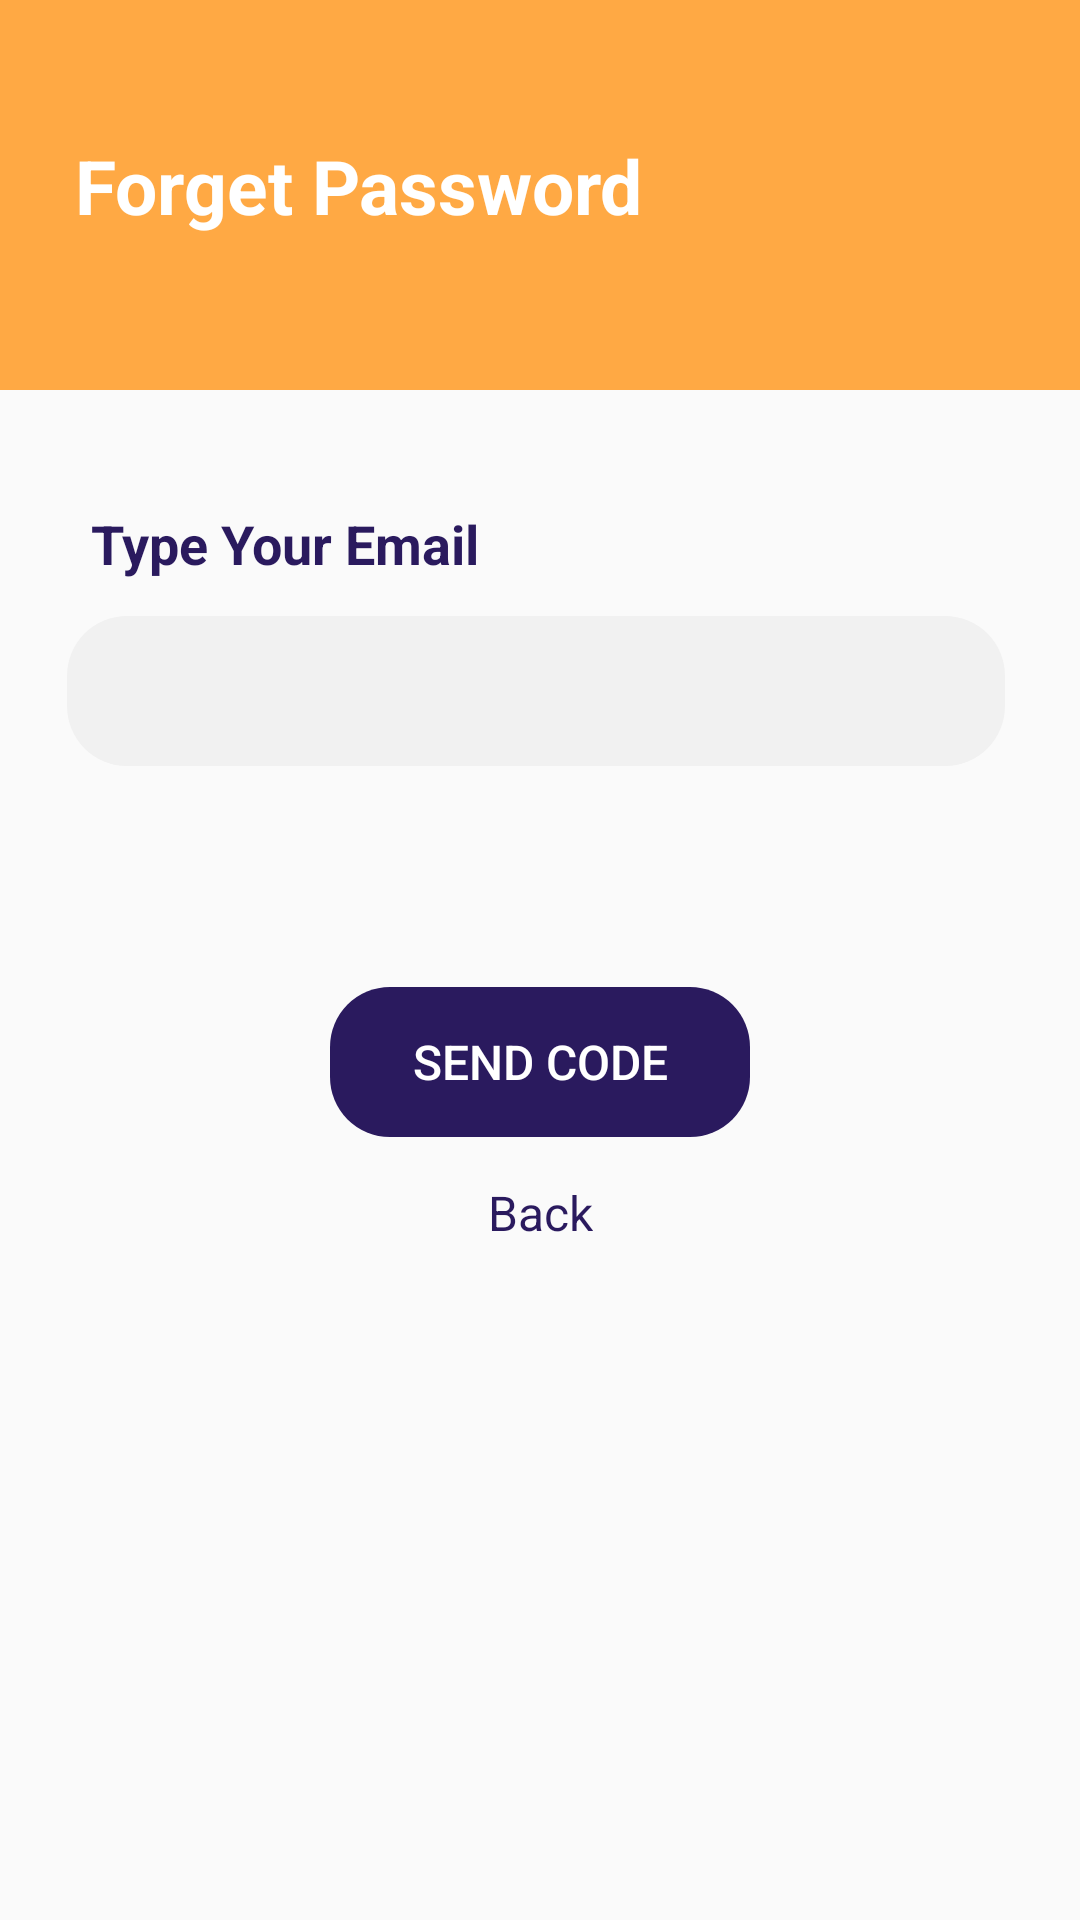

Produce the Android XML layout that renders to this screen, including the resource entries it uses.
<!-- AndroidManifest.xml: application theme AppTheme -->
<!-- res/layout/fragment_type_mail_u_i.xml -->
<?xml version="1.0" encoding="utf-8"?>
<androidx.constraintlayout.widget.ConstraintLayout xmlns:android="http://schemas.android.com/apk/res/android"
    xmlns:app="http://schemas.android.com/apk/res-auto"
    xmlns:tools="http://schemas.android.com/tools"
    android:layout_width="match_parent"
    android:layout_height="match_parent"
    tools:context=".UI.typeMailUI">

    <FrameLayout
        android:id="@+id/type_mail_toolbar"
        android:layout_width="match_parent"
        android:layout_height="130dp"
        android:background="@color/yellow"
        android:orientation="vertical"
        app:layout_constraintBottom_toBottomOf="parent"
        app:layout_constraintEnd_toEndOf="parent"
        app:layout_constraintStart_toStartOf="parent"
        app:layout_constraintTop_toTopOf="parent"
        app:layout_constraintVertical_bias="0.0">

        <TextView
            android:id="@+id/type_mail_title"
            android:layout_width="wrap_content"
            android:inputType="textCapSentences"
            android:layout_height="wrap_content"
            android:layout_marginStart="25dp"
            android:layout_marginTop="45dp"
            android:text="Forget Password"
            android:textColor="@color/white"
            android:textSize="25sp"
            android:textStyle="bold" />


    </FrameLayout>

    <TextView
        android:id="@+id/type_mail_textview"
        android:layout_width="wrap_content"
        android:layout_height="wrap_content"
        android:paddingLeft="8dp"
        android:text="Type Your Email"
        android:inputType="textCapSentences"
        android:textColor="@color/blue"
        android:textSize="18sp"
        android:textStyle="bold"
        app:layout_constraintBottom_toBottomOf="parent"
        app:layout_constraintEnd_toEndOf="parent"
        app:layout_constraintHorizontal_bias="0.1"
        app:layout_constraintStart_toStartOf="parent"
        app:layout_constraintTop_toBottomOf="@+id/type_mail_toolbar"
        app:layout_constraintVertical_bias="0.07999998" />

    <EditText
        android:id="@+id/type_mail_mail"
        android:layout_width="0dp"
        android:layout_height="50dp"
         android:layout_marginRight="25dp"
        android:background="@drawable/rounded_view"
        android:backgroundTint="@color/white_darker"
        android:ems="10"
        android:gravity="center_vertical"
        android:inputType="textEmailAddress"
        android:paddingLeft="12dp"
        android:textColor="@color/blue"
        android:textSize="18sp"
        app:layout_constraintBottom_toBottomOf="parent"
        app:layout_constraintEnd_toEndOf="parent"
        app:layout_constraintHorizontal_bias="0.0"
        app:layout_constraintStart_toStartOf="@+id/type_mail_textview"
        app:layout_constraintTop_toBottomOf="@+id/type_mail_textview"
        app:layout_constraintVertical_bias="0.03" />

    <Button
        android:id="@+id/type_mail_btn"
        android:layout_width="140dp"
        android:layout_height="50dp"
        android:background="@drawable/rounded_view"
        android:backgroundTint="@color/blue"
        android:text="Send Code"
        android:textColor="@color/white"
        android:textSize="16sp"
        app:layout_constraintBottom_toBottomOf="parent"
        app:layout_constraintEnd_toEndOf="parent"
        app:layout_constraintStart_toStartOf="parent"
        app:layout_constraintTop_toBottomOf="@+id/type_mail_mail"
        app:layout_constraintVertical_bias="0.22000003" />

    <TextView
        android:id="@+id/type_mail_back_textview"
        android:layout_width="wrap_content"
        android:layout_height="wrap_content"
        android:text="Back"
        android:textColor="@color/blue"
        android:textSize="16sp"
        app:layout_constraintBottom_toBottomOf="parent"
        app:layout_constraintEnd_toEndOf="@+id/type_mail_btn"
        app:layout_constraintStart_toStartOf="@+id/type_mail_btn"
        app:layout_constraintTop_toBottomOf="@+id/type_mail_btn"
        app:layout_constraintVertical_bias="0.06" />


</androidx.constraintlayout.widget.ConstraintLayout>
<!-- resources referenced by this layout -->
<resources>
  <color name="blue">#2a1a5e </color>
  <color name="white">#ffffff </color>
  <color name="white_darker">#F1F1F1</color>
  <color name="yellow">#ffa944</color>
  <!-- drawable rounded_view (drawable) -->
  <?xml version="1.0" encoding="utf-8"?>
  <selector xmlns:android="http://schemas.android.com/apk/res/android">
  
  
  
      <item>
          <shape xmlns:android="http://schemas.android.com/apk/res/android" android:shape="rectangle" >
  
              <corners
                  android:radius="20dp"
                  />
  
  
          </shape>
  
  
  
  
  
      </item>
  </selector>
  <style name="AppTheme" parent="Theme.AppCompat.Light.NoActionBar">
          
  
          <item name="colorPrimary">@color/colorPrimary</item>
          <item name="colorPrimaryDark">@color/colorPrimaryDark</item>
          <item name="colorAccent">@color/colorAccent</item>
          <item name="android:windowContentTransitions">true</item>
  
  
       </style>
  <color name="colorPrimary">#008577</color>
  <color name="colorPrimaryDark">#ffa944</color>
  <color name="colorAccent">#F5000000</color>
</resources>
